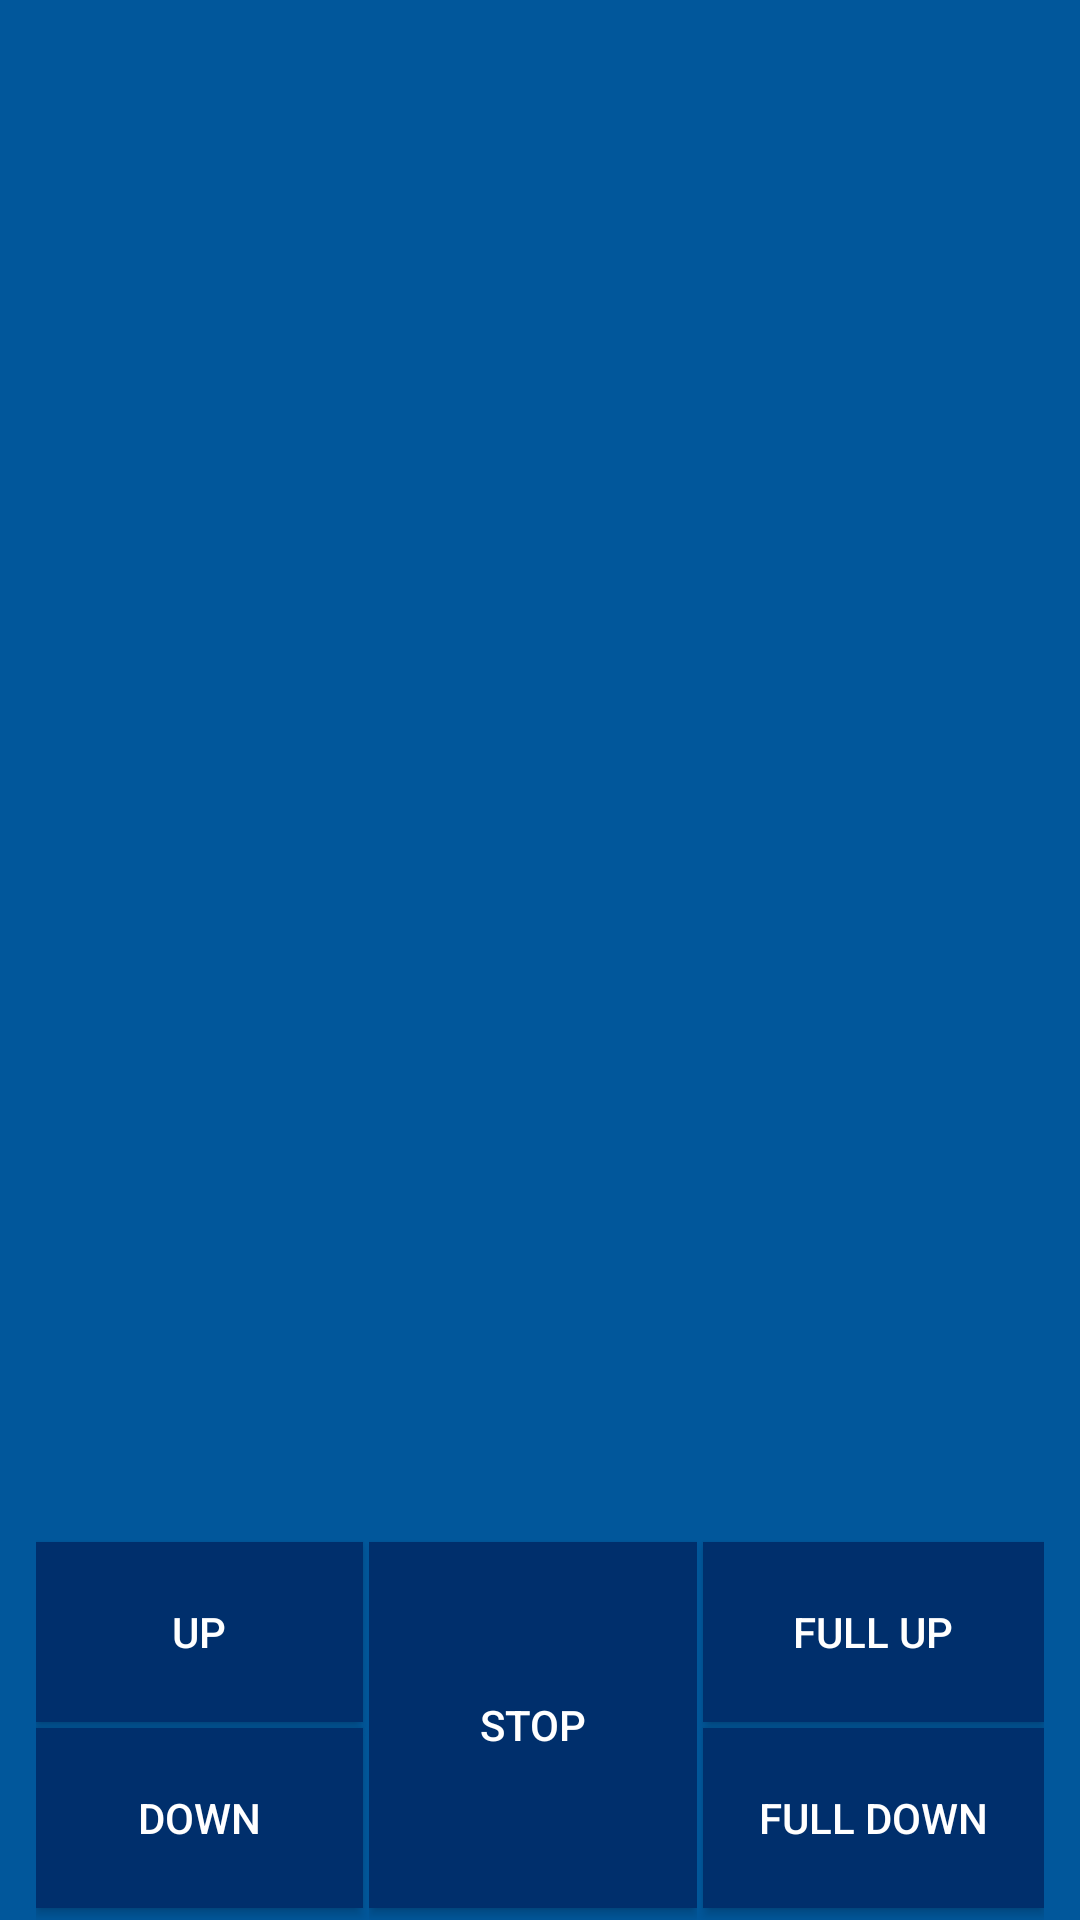

Here is an Android app screen rendered from its layout file. Give the layout XML and the strings, colors and styles it references.
<!-- AndroidManifest.xml: application theme AppTheme -->
<!-- res/layout/activity_test_control.xml -->
<?xml version="1.0" encoding="utf-8"?>
<androidx.constraintlayout.widget.ConstraintLayout xmlns:android="http://schemas.android.com/apk/res/android"
    xmlns:app="http://schemas.android.com/apk/res-auto"
    xmlns:tools="http://schemas.android.com/tools"
    android:id="@+id/root"
    android:layout_width="match_parent"
    android:layout_height="match_parent"
    android:paddingStart="8dp"
    android:paddingEnd="8dp"
    android:paddingTop="8dp"
    android:background="@color/colorPrimary"
    tools:context="com.example.sunblind.ControlActivity"
    tools:ignore="Overdraw">

    <androidx.recyclerview.widget.RecyclerView
        android:id="@+id/recyclerView"
        android:layout_width="wrap_content"
        android:layout_height="0dp"
        android:layout_marginStart="4dp"
        android:layout_marginTop="4dp"
        android:layout_marginEnd="4dp"
        android:layout_marginBottom="4dp"
        android:background="@color/colorPrimary"
        app:layoutManager="androidx.recyclerview.widget.GridLayoutManager"
        app:layout_constraintBottom_toTopOf="@id/control_recyclerView"
        app:layout_constraintEnd_toEndOf="parent"
        app:layout_constraintStart_toStartOf="parent"
        app:layout_constraintTop_toTopOf="parent"
        app:spanCount="3"
        tools:listitem="@layout/list_item" />

    <LinearLayout
        android:id="@+id/control_recyclerView"
        android:layout_width="match_parent"
        android:layout_height="130dp"
        android:elevation="8dp"
        android:paddingStart="4dp"
        android:paddingEnd="4dp"
        app:layout_constraintBottom_toBottomOf="parent"
        app:layout_constraintEnd_toEndOf="parent"
        app:layout_constraintStart_toStartOf="parent"
        app:layout_constraintTop_toBottomOf="@+id/recyclerView"
        android:baselineAligned="false">

        <LinearLayout
            android:layout_width="wrap_content"
            android:layout_height="match_parent"
            android:layout_weight="1"
            android:orientation="vertical">

            <Button
                android:id="@+id/btn_up"
                android:layout_width="match_parent"
                android:layout_height="match_parent"
                android:layout_marginTop="4dp"
                android:layout_marginEnd="2dp"
                android:layout_marginBottom="1dp"
                android:layout_weight="1"
                android:background="@color/colorPrimaryDark"
                android:padding="8dp"
                android:text="UP" />

            <Button
                android:id="@+id/btn_down"
                android:layout_width="match_parent"
                android:layout_height="match_parent"
                android:layout_marginTop="1dp"
                android:layout_marginEnd="2dp"
                android:layout_marginBottom="4dp"
                android:layout_weight="1"
                android:background="@color/colorPrimaryDark"
                android:padding="8dp"
                android:text="DOWN" />
        </LinearLayout>

        <LinearLayout
            android:layout_width="wrap_content"
            android:layout_height="match_parent"
            android:layout_gravity="center"
            android:layout_weight="1">

            <Button
                android:id="@+id/btn_stop"
                android:layout_width="0dp"
                android:layout_height="match_parent"
                android:layout_marginTop="4dp"
                android:layout_marginBottom="4dp"
                android:layout_weight="1"
                android:background="@color/colorPrimaryDark"
                android:padding="8dp"
                android:text="Stop" />
        </LinearLayout>


        <LinearLayout
            android:layout_width="wrap_content"
            android:layout_height="match_parent"
            android:layout_weight="1"
            android:orientation="vertical">

            <Button
                android:id="@+id/btn_full_up"
                android:layout_width="match_parent"
                android:layout_height="match_parent"
                android:layout_marginStart="2dp"
                android:layout_marginTop="4dp"
                android:layout_marginBottom="1dp"
                android:layout_weight="1"
                android:background="@color/colorPrimaryDark"
                android:padding="8dp"
                android:text="FULL UP" />

            <Button
                android:id="@+id/btn_full_down"
                android:layout_width="match_parent"
                android:layout_height="match_parent"
                android:layout_marginStart="2dp"
                android:layout_marginTop="1dp"
                android:layout_marginBottom="4dp"
                android:layout_weight="1"
                android:background="@color/colorPrimaryDark"
                android:padding="8dp"
                android:text="FULL DOWN" />
        </LinearLayout>


    </LinearLayout>

</androidx.constraintlayout.widget.ConstraintLayout>
<!-- res/layout/list_item.xml (included above) -->
<?xml version="1.0" encoding="utf-8"?>
<LinearLayout xmlns:android="http://schemas.android.com/apk/res/android"
    xmlns:app="http://schemas.android.com/apk/res-auto"
    xmlns:tools="http://schemas.android.com/tools"
    android:orientation="vertical"
    android:maxWidth="120dp"
    android:maxHeight="120dp"
    android:layout_width="110dp"
    android:layout_height="110dp">

        <androidx.constraintlayout.widget.ConstraintLayout
            android:id="@+id/status_imageView"
            android:layout_width="match_parent"
            android:layout_height="match_parent"
            android:layout_margin="2dp"
            android:background="@color/colorPrimaryDark"
            android:layout_gravity="center">

            <TextView
                android:id="@+id/sunblind_name"
                android:layout_width="match_parent"
                android:layout_height="match_parent"
                android:layout_weight="1"
                android:gravity="center"
                android:paddingLeft="12dp"
                android:paddingTop="20dp"
                android:paddingRight="12dp"
                android:paddingBottom="20dp"
                android:text="Pracovna"
                android:textColor="@color/colorTextGrey"
                android:textSize="16sp" />

            <ImageView
                android:id="@+id/imageView_check"
                android:layout_width="match_parent"
                android:layout_height="6dp"
                app:layout_constraintEnd_toEndOf="parent"
                app:layout_constraintBottom_toBottomOf="parent"
                app:srcCompat="@color/colorPrimaryDark" />

        </androidx.constraintlayout.widget.ConstraintLayout>
</LinearLayout>
<!-- resources referenced by this layout -->
<resources>
  <color name="colorPrimary">#01579b</color>
  <color name="colorPrimaryDark">#002f6c</color>
  <color name="colorTextGrey">#7A7A7A</color>
  <style name="AppTheme" parent="Theme.AppCompat.Light.DarkActionBar">
          
          <item name="colorPrimary">@color/colorPrimary</item>
          <item name="colorPrimaryDark">@color/colorPrimaryDark</item>
          <item name="colorAccent">@color/colorAccent</item>
          <item name="android:itemBackground">@color/colorPrimaryDark</item>
          <item name="android:textColor">@color/colorWhite</item>
      </style>
  <color name="colorAccent">#4f83cc</color>
  <color name="colorWhite">#FFFFFF</color>
</resources>
